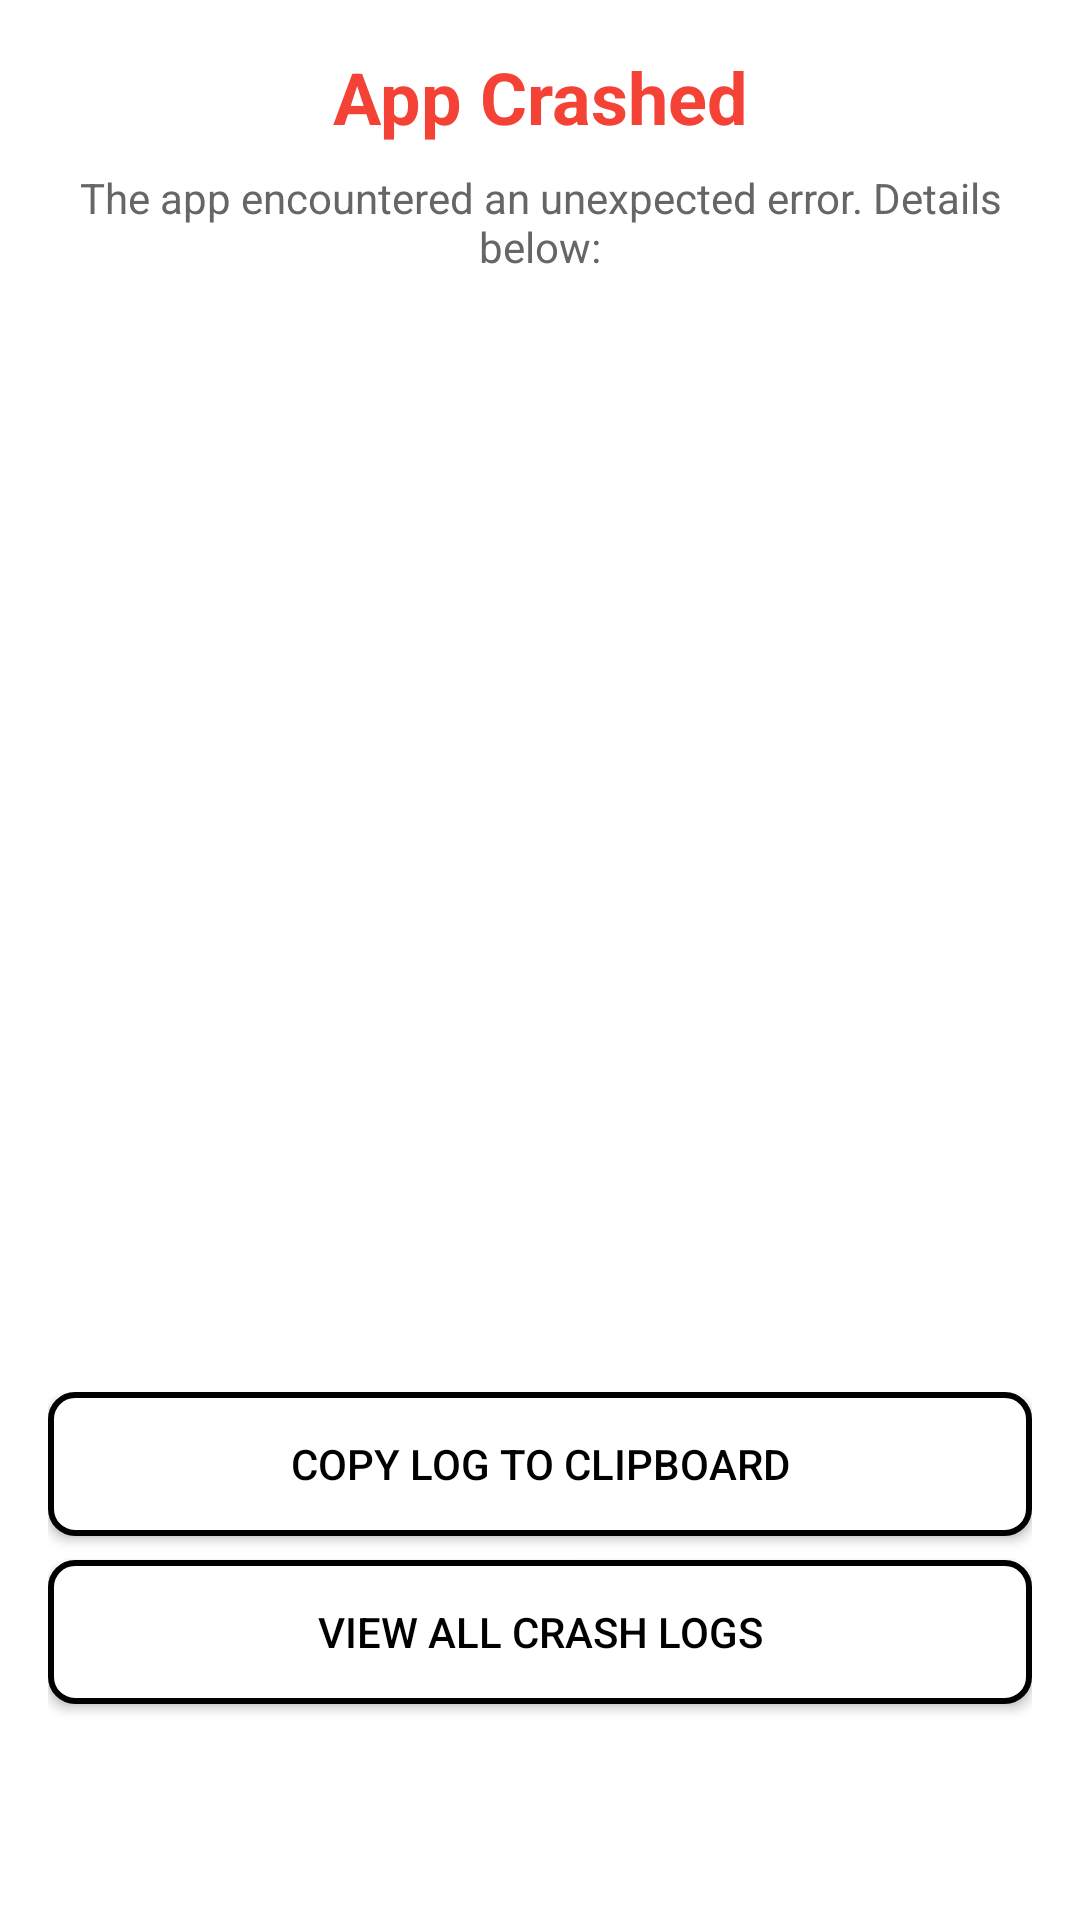

This screen was rendered from an Android layout file. Write that file and the resources it references.
<!-- AndroidManifest.xml: activity theme AppTheme -->
<!-- res/layout/activity_crash_log.xml -->
<?xml version="1.0" encoding="utf-8"?>
<LinearLayout xmlns:android="http://schemas.android.com/apk/res/android"
    android:layout_width="match_parent"
    android:layout_height="match_parent"
    android:orientation="vertical"
    android:background="@color/background_color"
    android:padding="16dp">

    
    <TextView
        android:layout_width="match_parent"
        android:layout_height="wrap_content"
        android:text="App Crashed"
        android:textSize="24sp"
        android:textStyle="bold"
        android:textColor="@color/error_color"
        android:gravity="center"
        android:paddingBottom="8dp" />

    <TextView
        android:layout_width="match_parent"
        android:layout_height="wrap_content"
        android:text="The app encountered an unexpected error. Details below:"
        android:textSize="14sp"
        android:textColor="@color/text_secondary"
        android:gravity="center"
        android:paddingBottom="16dp" />

    
    <ScrollView
        android:id="@+id/crash_log_scroll"
        android:layout_width="match_parent"
        android:layout_height="0dp"
        android:layout_weight="1"
        android:background="@drawable/bg_section_rounded"
        android:padding="12dp">

        <TextView
            android:id="@+id/crash_log_text"
            android:layout_width="match_parent"
            android:layout_height="wrap_content"
            android:textSize="12sp"
            android:fontFamily="monospace"
            android:textColor="@color/text_primary"
            android:textIsSelectable="true" />
    </ScrollView>

    
    <LinearLayout
        android:layout_width="match_parent"
        android:layout_height="wrap_content"
        android:orientation="vertical"
        android:layout_marginTop="16dp">

        <Button
            android:id="@+id/btn_copy_log"
            android:layout_width="match_parent"
            android:layout_height="wrap_content"
            android:text="Copy Log to Clipboard"
            android:background="@drawable/button_outline"
            android:textColor="@color/text_primary"
            android:layout_marginBottom="8dp" />

        <Button
            android:id="@+id/btn_view_all_logs"
            android:layout_width="match_parent"
            android:layout_height="wrap_content"
            android:text="View All Crash Logs"
            android:background="@drawable/button_outline"
            android:textColor="@color/text_primary"
            android:layout_marginBottom="8dp" />

        <Button
            android:id="@+id/btn_restart_app"
            android:layout_width="match_parent"
            android:layout_height="wrap_content"
            android:text="Restart App"
            android:background="@drawable/button_primary"
            android:textColor="@android:color/white" />
    </LinearLayout>

</LinearLayout>
<!-- resources referenced by this layout -->
<resources>
  <color name="background_color">#FFFFFF</color>
  <color name="error_color">#F44336</color>
  <color name="text_primary">#000000</color>
  <color name="text_secondary">#666666</color>
  <!-- drawable button_outline (drawable) -->
  <?xml version="1.0" encoding="utf-8"?>
  <shape xmlns:android="http://schemas.android.com/apk/res/android"
      android:shape="rectangle">
      <stroke 
          android:width="2dp" 
          android:color="#000000" />
      <solid android:color="#FFFFFF" />
      <corners android:radius="8dp" />
  </shape>
  <color name="colorPrimary">#000000</color>
  <color name="colorPrimaryDark">#222222</color>
  <color name="colorOnPrimary">#FFFFFF</color>
  <color name="colorAccent">#3A83F6</color>
  <color name="white">#FFFFFF</color>
  <color name="background">#FFFFFF</color>
  <color name="onBackground">#1A1A1A</color>
  <color name="surface">#FFFFFF</color>
  <color name="onSurface">#1A1A1A</color>
  <color name="gray_dark">#666666</color>
  <color name="colorControlNormal">#000000</color>
  <color name="colorControlHighlight">#212121</color>
  <style name="Widget.App.MaterialCardView" parent="Widget.MaterialComponents.CardView">
          <item name="cardBackgroundColor">@color/surface</item>
      </style>
  <style name="PrimaryButton" parent="Widget.MaterialComponents.Button">
          <item name="backgroundTint">@color/colorPrimary</item>
          <item name="android:textColor">@color/white</item>
          <item name="cornerRadius">8dp</item>
         
      </style>
  <style name="AlertDialogTheme" parent="Theme.MaterialComponents.DayNight.Dialog.Alert">
          
          <item name="android:windowBackground">@android:color/transparent</item>
          <item name="android:background">@drawable/dialog_background_rounded</item>
          
          
          <item name="android:textColorPrimary">@color/onSurface</item>
          <item name="android:titleTextColor">@color/onSurface</item>
          
          
          <item name="android:textColorSecondary">@color/onSurfaceVariant</item>
          
          
          <item name="buttonBarPositiveButtonStyle">@style/PositiveButtonStyle</item>
          <item name="buttonBarNegativeButtonStyle">@style/NegativeButtonStyle</item>
          <item name="buttonBarNeutralButtonStyle">@style/NeutralButtonStyle</item>
          
          
          <item name="colorAccent">@color/colorAccent</item>
          
          
          <item name="android:divider">@color/profile_divider</item>
          <item name="android:dividerHeight">1dp</item>
      </style>
  <color name="onSurfaceVariant">#666666</color>
  <style name="PositiveButtonStyle" parent="Widget.MaterialComponents.Button.TextButton.Dialog">
          <item name="android:textColor">@color/red_error</item>
          <item name="android:textStyle">bold</item>
      </style>
  <style name="NegativeButtonStyle" parent="Widget.MaterialComponents.Button.TextButton.Dialog">
          <item name="android:textColor">@color/onSurface</item>
      </style>
  <style name="NeutralButtonStyle" parent="Widget.MaterialComponents.Button.TextButton.Dialog">
          <item name="android:textColor">@color/onSurface</item>
      </style>
  <color name="profile_divider">#E8EAED</color>
  <color name="red_error">#E53935</color>
</resources>
